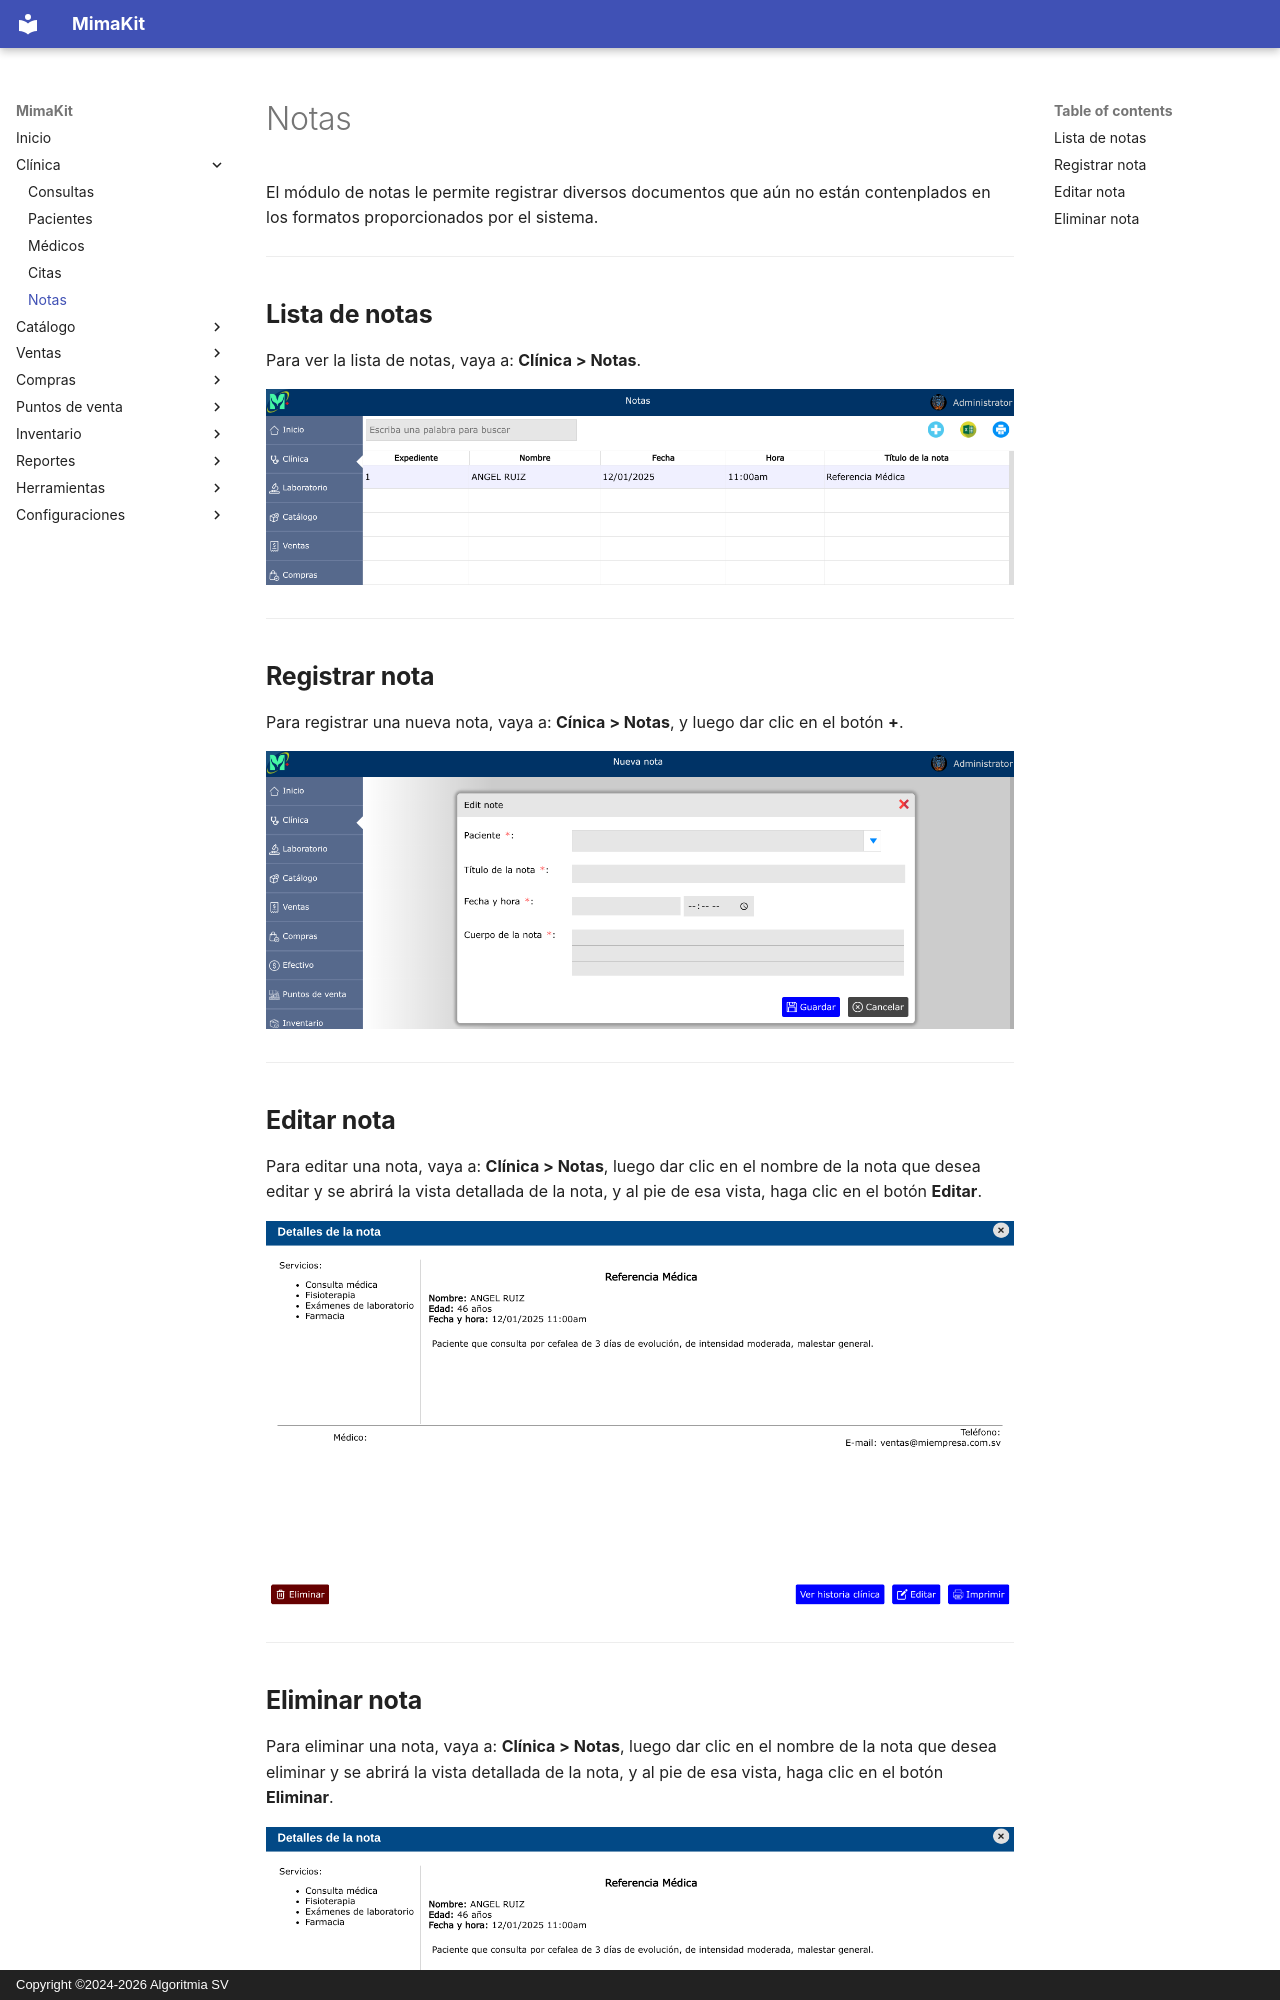

repository: AlgoritmiaSV/mimakit-manual · page: clinica/notas/index.html · generator: mkdocs · copyright: Copyright ©2024-2026 Algoritmia SV

# Notas

El módulo de notas le permite registrar diversos documentos que aún no están contenplados en los formatos proporcionados por el sistema.

---

## Lista de notas

Para ver la lista de notas, vaya a: **Clínica > Notas**.

![Lista de notas](../img/clinica/lista-notas.png)

---

## Registrar nota

Para registrar una nueva nota, vaya a: **Cínica > Notas**, y luego dar clic en el botón **+**.

![Registrar nota](../img/clinica/nueva-nota.png)

---

## Editar nota

Para editar una nota, vaya a: **Clínica > Notas**, luego dar clic en el nombre de la nota que desea editar y se abrirá la vista detallada de la nota, y al pie de esa vista, haga clic en el botón **Editar**.

![Editar nota](../img/clinica/editar-nota.png)

---
